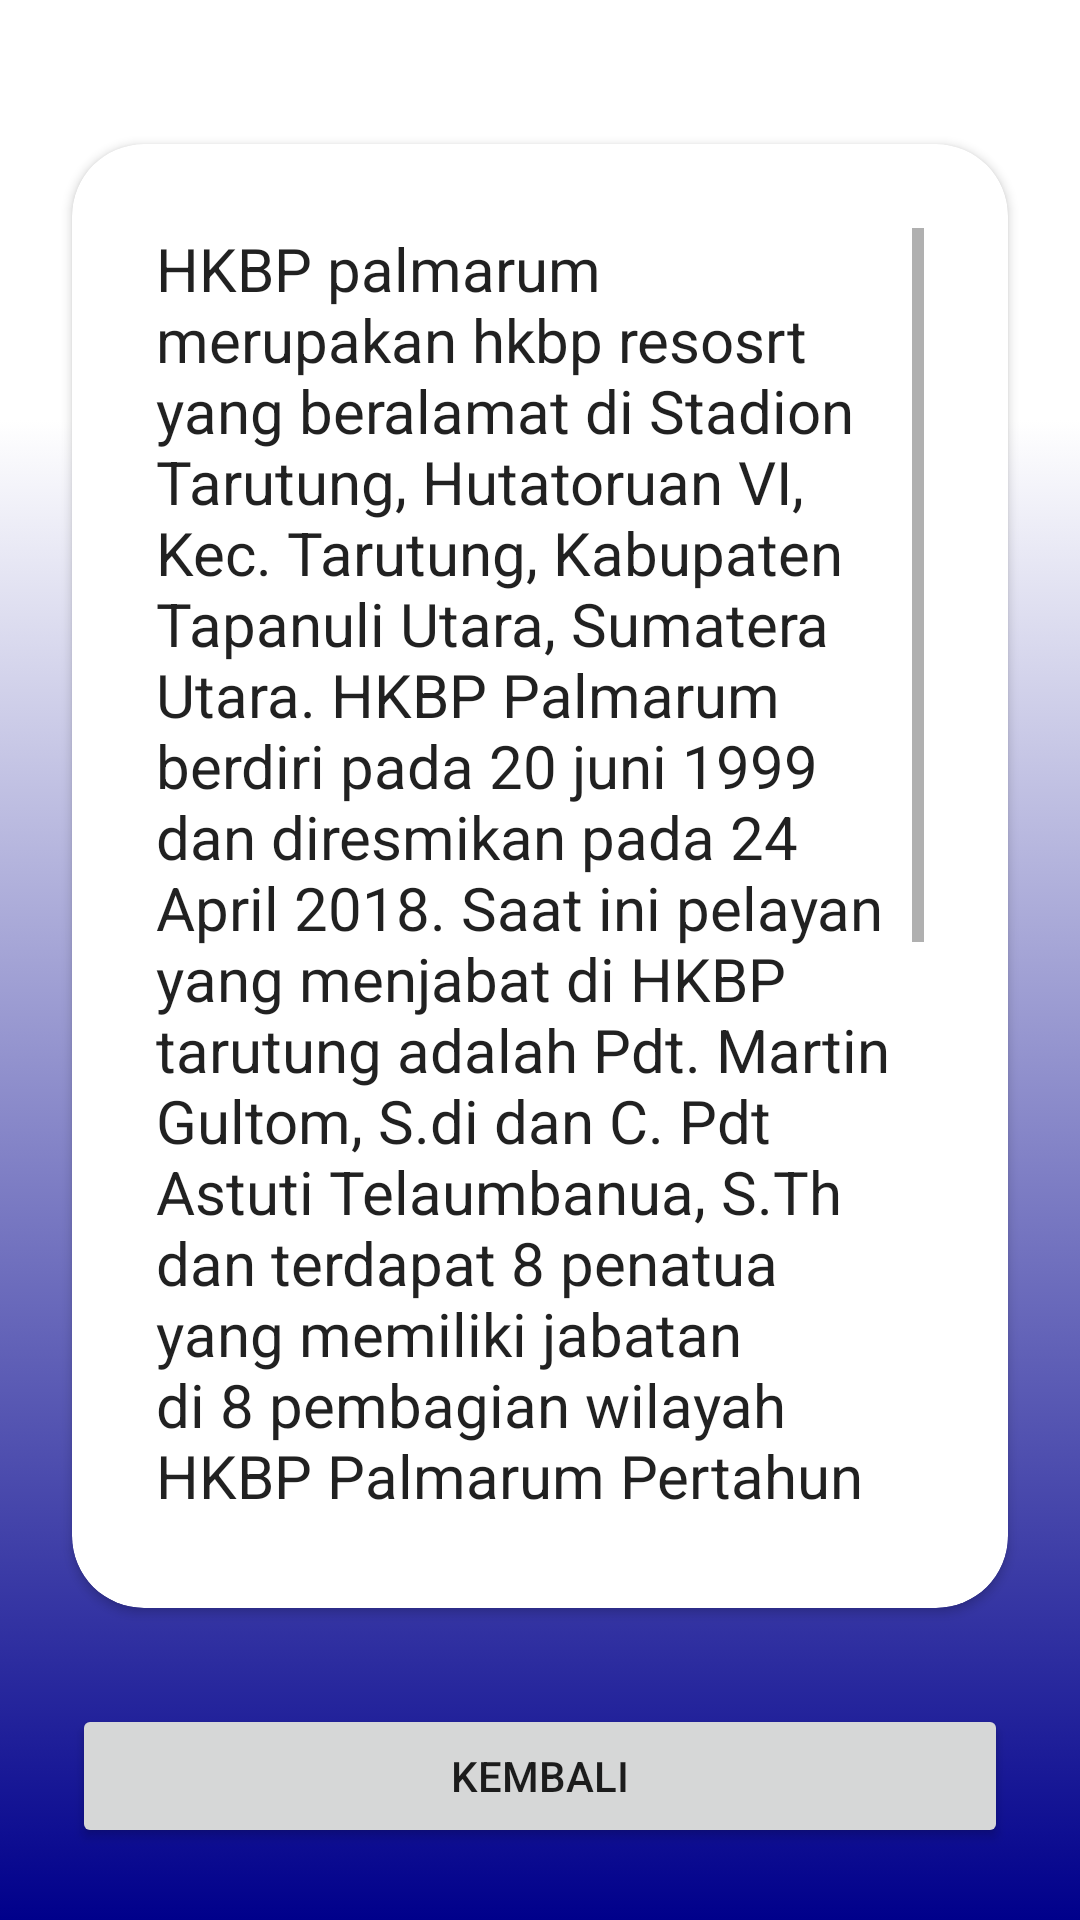

Reconstruct the res/layout file that produces this screen, plus the resources it refers to.
<!-- AndroidManifest.xml: application theme Theme.HKBPTarutung -->
<!-- res/layout/activity_history_page.xml -->
<?xml version="1.0" encoding="utf-8"?>

<androidx.constraintlayout.widget.ConstraintLayout xmlns:android="http://schemas.android.com/apk/res/android"
    xmlns:app="http://schemas.android.com/apk/res-auto"
    xmlns:tools="http://schemas.android.com/tools"
    android:layout_width="match_parent"
    android:layout_height="match_parent"
    tools:context=".HistoryPage">

    <ImageView
        android:id="@+id/background"
        android:layout_width="0dp"
        android:layout_height="500dp"
        android:contentDescription="@string/contenDescription"
        app:layout_constraintBottom_toBottomOf="parent"
        app:layout_constraintEnd_toEndOf="parent"
        app:layout_constraintStart_toStartOf="parent"
        app:srcCompat="@drawable/gradient_background_top" />

    <androidx.cardview.widget.CardView
        android:id="@+id/cardView3"
        android:layout_width="match_parent"
        android:layout_height="0dp"
        android:layout_marginStart="24dp"
        android:layout_marginTop="48dp"
        android:layout_marginEnd="24dp"
        android:layout_marginBottom="32dp"
        app:cardCornerRadius="24dp"
        app:layout_constraintBottom_toTopOf="@+id/btn_back"
        app:layout_constraintEnd_toEndOf="parent"
        app:layout_constraintStart_toStartOf="parent"
        app:layout_constraintTop_toTopOf="parent">

        <androidx.constraintlayout.widget.ConstraintLayout
            android:layout_width="match_parent"
            android:layout_height="match_parent">

            <TextView
                android:id="@+id/tv_sejarah"
                android:layout_width="0dp"
                android:layout_height="0dp"
                android:layout_marginStart="28dp"
                android:layout_marginTop="28dp"
                android:layout_marginEnd="28dp"
                android:layout_marginBottom="28dp"
                android:scrollbars="vertical"
                android:text="@string/sejarahHKBPLong"
                android:textColor="?android:textColorPrimary"
                android:textSize="20sp"
                app:layout_constraintBottom_toBottomOf="parent"
                app:layout_constraintEnd_toEndOf="parent"
                app:layout_constraintStart_toStartOf="parent"
                app:layout_constraintTop_toTopOf="parent" />
        </androidx.constraintlayout.widget.ConstraintLayout>

    </androidx.cardview.widget.CardView>

    <Button
        android:id="@+id/btn_back"
        android:layout_width="0dp"
        android:layout_height="wrap_content"
        android:layout_marginStart="24dp"
        android:layout_marginEnd="24dp"
        android:layout_marginBottom="24dp"
        android:text="@string/kembali"
        app:layout_constraintBottom_toBottomOf="parent"
        app:layout_constraintEnd_toEndOf="parent"
        app:layout_constraintStart_toStartOf="parent" />

</androidx.constraintlayout.widget.ConstraintLayout>
<!-- resources referenced by this layout -->
<resources>
  <!-- drawable gradient_background_top (drawable) -->
  <?xml version="1.0" encoding="utf-8"?>
  
  <selector xmlns:android="http://schemas.android.com/apk/res/android">
      <item>
          <shape>
              <gradient android:angle="90" android:startColor="@color/ungu" android:endColor="@color/white" android:type="linear"/>
          </shape>
      </item>
  </selector>
  <string name="contenDescription">ContentDescription</string>
  <string name="kembali">Kembali</string>
  <string name="sejarahHKBPLong">HKBP palmarum merupakan hkbp resosrt yang beralamat di Stadion Tarutung, Hutatoruan VI, Kec. Tarutung, Kabupaten Tapanuli Utara, Sumatera Utara. HKBP Palmarum berdiri pada 20 juni 1999 dan diresmikan pada 24 April 2018. Saat ini pelayan yang menjabat di HKBP tarutung adalah Pdt. Martin Gultom, S.di dan C. Pdt Astuti Telaumbanua, S.Th dan terdapat 8 penatua yang memiliki jabatan di 8 pembagian wilayah HKBP Palmarum Pertahun 2022 tercatat sebanyak 142 kepala keluarga jemaat di HKBP Palmarum dimana sebanyak 60% jemaat berasal dari luar tarutung. HKBP palmarum merupakan hkbp resosrt yang beralamat di Stadion Tarutung, Hutatoruan VI, Kec. Tarutung, Kabupaten Tapanuli Utara, Sumatera Utara. HKBP Palmarum berdiri pada 20 juni 1999 dan diresmikan pada 24 April 2018.</string>
  <style name="Theme.HKBPTarutung" parent="Theme.MaterialComponents.DayNight.DarkActionBar">
          
          <item name="colorPrimary">@color/purple_500</item>
          <item name="colorPrimaryVariant">@color/purple_700</item>
          <item name="colorOnPrimary">@color/white</item>
          
          <item name="colorSecondary">@color/teal_200</item>
          <item name="colorSecondaryVariant">@color/teal_700</item>
          <item name="colorOnSecondary">@color/black</item>
          
          <item name="android:statusBarColor">?attr/colorPrimaryVariant</item>
          <item name="windowActionBar">false</item>
          <item name="windowNoTitle">true</item>
          
      </style>
  <color name="ungu">#00008B</color>
  <color name="white">#FFFFFFFF</color>
  <color name="purple_500">#FF6200EE</color>
  <color name="purple_700">#FF3700B3</color>
  <color name="teal_200">#FF03DAC5</color>
  <color name="teal_700">#FF018786</color>
  <color name="black">#FF000000</color>
</resources>
